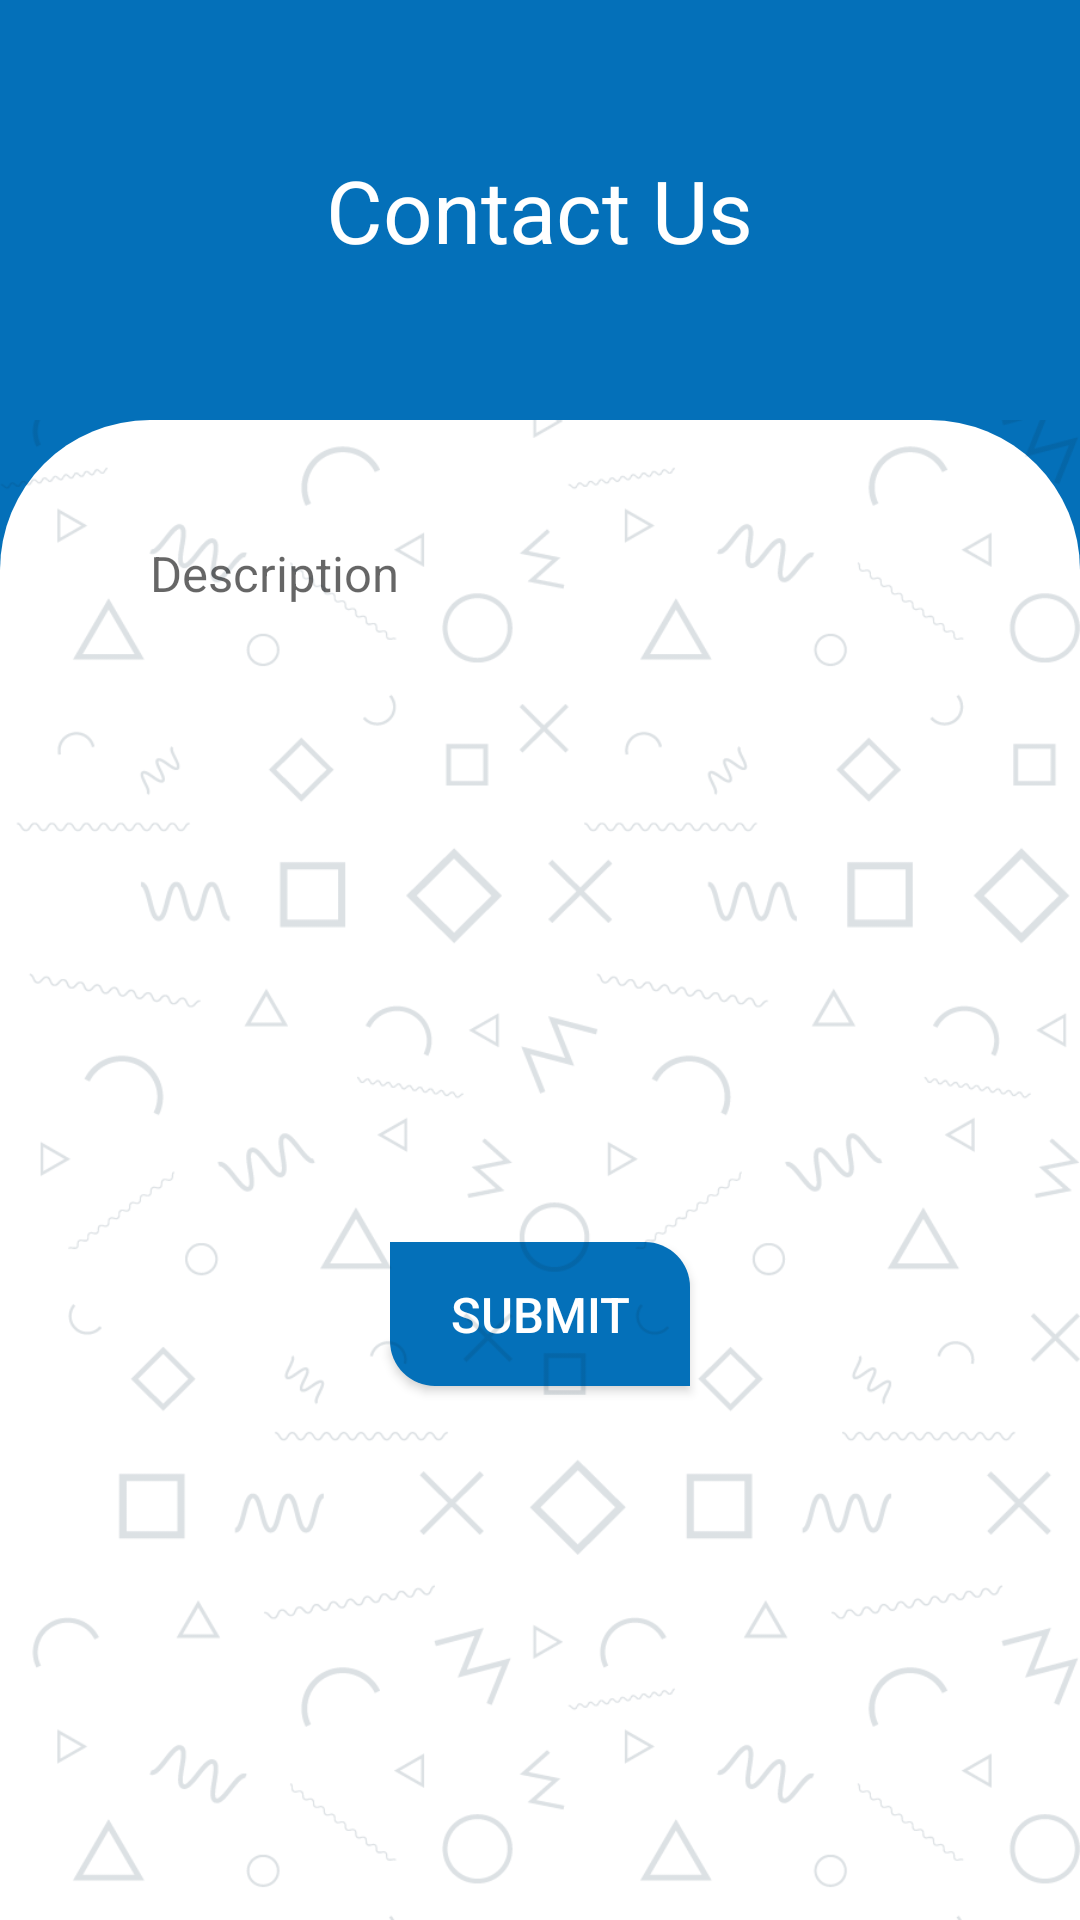

Produce the Android XML layout that renders to this screen, including the resource entries it uses.
<!-- AndroidManifest.xml: application theme AppTheme -->
<!-- res/layout/activity_contact.xml -->
<?xml version="1.0" encoding="utf-8"?>
<androidx.coordinatorlayout.widget.CoordinatorLayout xmlns:android="http://schemas.android.com/apk/res/android"
    xmlns:app="http://schemas.android.com/apk/res-auto"
    xmlns:tools="http://schemas.android.com/tools"
    android:id="@+id/main_content"
    android:layout_width="match_parent"
    android:layout_height="match_parent"
    tools:context=".activites.RegisterActivity"
    android:background="@color/colorAccent"

    >
    <LinearLayout
        android:layout_width="match_parent"
        android:layout_height="140dp"
        android:gravity="center">
        <TextView
            android:id="@+id/title"
            android:layout_width="wrap_content"
            android:text="@string/Contact_us"
            android:textSize="14pt"
            android:textColor="@color/ms_white"
            android:layout_height="wrap_content" />
    </LinearLayout>
    <RelativeLayout
        android:layout_width="match_parent"
        android:layout_height="match_parent"
        >


    <LinearLayout
        android:layout_marginTop="140dp"
        android:background="@drawable/border_background_signup"
        android:id="@+id/container"
        android:layout_width="match_parent"
        android:layout_height="match_parent"
        android:orientation="vertical"
        >

            <LinearLayout
                android:layout_width="match_parent"
                android:layout_height="match_parent"
                android:orientation="vertical"
                >

                <LinearLayout
                    android:layout_width="match_parent"
                    android:layout_height="wrap_content"
                    android:orientation="vertical"
                    android:layout_marginTop="20dp">
                    <EditText

                        android:id="@+id/desc"
                        android:background="@drawable/border_textview"
                        android:paddingStart="30dp"
                        android:layout_width="match_parent"
                        android:layout_height="200dp"
                        android:layout_marginStart="20dp"
                        android:layout_marginTop="10dp"
                        android:layout_marginEnd="20dp"
                        android:hint="@string/description"
                        android:inputType="textMultiLine"

                        android:ems="10"
                        android:paddingTop="10dp"
                        android:gravity="top"
                        android:textSize="8pt"
                        />
                    <TextView
                        android:id="@+id/desc_error"
                        android:layout_width="wrap_content"
                        android:layout_height="wrap_content"
                        android:textColor="@color/errorColor"
                        android:layout_marginTop="5dp"
                        android:layout_marginStart="40dp"
                        />
                </LinearLayout>


                <Button
                    android:id="@+id/button_send"
                    android:layout_width="wrap_content"
                    android:layout_height="wrap_content"
                    android:layout_gravity="center"
                    android:layout_marginTop="20dp"
                    android:paddingStart="20dp"
                    android:paddingEnd="20dp"
                    android:text="@string/submit"
                    android:textColor="@color/ms_white"
                    android:textSize="8pt"
                    android:background="@drawable/border_raduis"
                    />


            </LinearLayout>



    </LinearLayout>
    <ImageView
        android:layout_marginTop="140dp"
        android:layout_width="match_parent"
        android:layout_height="match_parent"
        android:scaleType="centerCrop"
        android:src="@drawable/background"/>
</RelativeLayout>


</androidx.coordinatorlayout.widget.CoordinatorLayout>
<!-- resources referenced by this layout -->
<resources>
  <color name="colorAccent">#0470b9</color>
  <color name="ms_white">#FFFFFF</color>
  <!-- drawable background: png bitmap (drawable, 82369 bytes) -->
  <!-- drawable border_background_signup (drawable) -->
  <?xml version="1.0" encoding="utf-8"?>
  <shape xmlns:android="http://schemas.android.com/apk/res/android" android:shape="rectangle" >
      <solid android:color="@color/ms_white" />
      <corners android:bottomLeftRadius="0dp" android:bottomRightRadius="0dp" android:radius="50dp"/>
  </shape>
  <!-- drawable border_raduis (drawable) -->
  <?xml version="1.0" encoding="utf-8"?>
  <selector xmlns:android="http://schemas.android.com/apk/res/android" >
      <item android:state_focused="true">
  <shape xmlns:android="http://schemas.android.com/apk/res/android" android:shape="rectangle" >
      <solid android:color="@color/navigationBarColorSkipped" />
      <corners android:radius="15dp" android:topLeftRadius="0dp" android:bottomRightRadius="0dp"/>
  </shape>
      </item>
  
  
  
  <item  android:state_pressed="true" >
      <shape xmlns:android="http://schemas.android.com/apk/res/android" android:shape="rectangle" >
          <solid android:color="@color/navigationBarColorSkipped" />
          <corners android:radius="15dp"  android:topLeftRadius="0dp" android:bottomRightRadius="0dp" />
      </shape>
  </item>
  
  
  
  
  <item >
      <shape xmlns:android="http://schemas.android.com/apk/res/android" android:shape="rectangle" >
          <solid android:color="@color/colorAccent" />
          <corners android:radius="15dp" android:topLeftRadius="0dp" android:bottomRightRadius="0dp"/>
      </shape>
  </item>
  </selector>
  <string name="Contact_us">Contact Us</string>
  <string name="description">Description</string>
  <string name="submit">Submit</string>
  <style name="AppTheme" parent="Theme.AppCompat.Light.NoActionBar">
          
          <item name="colorPrimary">@color/colorPrimary</item>
          <item name="colorPrimaryDark">@color/colorPrimaryDark</item>
          <item name="colorAccent">@color/colorAccent</item>
      </style>
  <color name="navigationBarColorSkipped">#063e8b</color>
  <color name="colorPrimary">#ffa500</color>
  <color name="colorPrimaryDark">#AF7203</color>
</resources>
